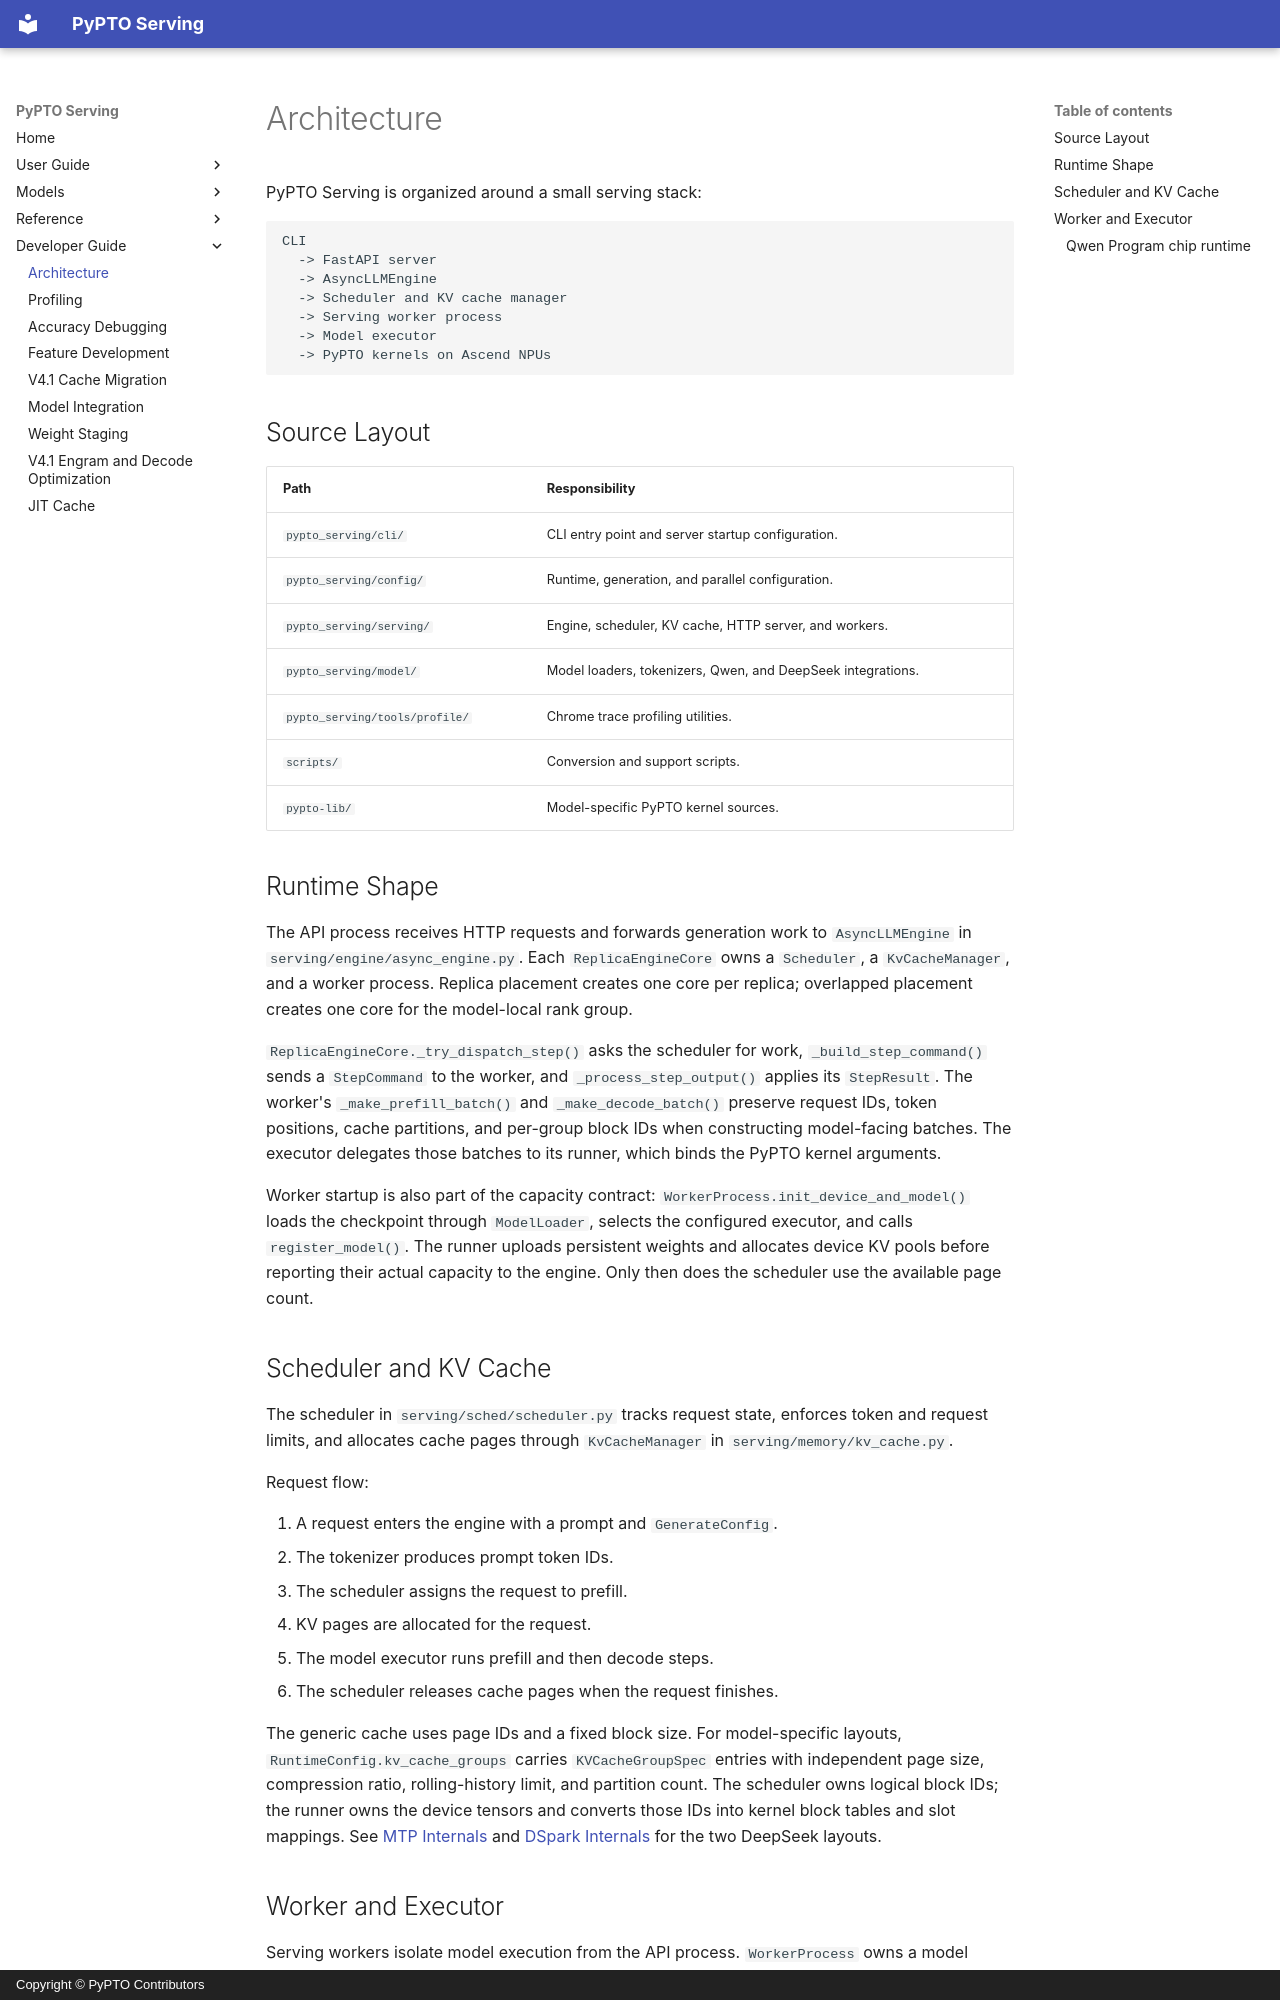

repository: hw-native-sys/pypto-serving · page: developer-guide/architecture/index.html · generator: mkdocs · copyright: Copyright © PyPTO Contributors

# Architecture

PyPTO Serving is organized around a small serving stack:

```text
CLI
  -> FastAPI server
  -> AsyncLLMEngine
  -> Scheduler and KV cache manager
  -> Serving worker process
  -> Model executor
  -> PyPTO kernels on Ascend NPUs
```

## Source Layout

| Path | Responsibility |
| --- | --- |
| `pypto_serving/cli/` | CLI entry point and server startup configuration. |
| `pypto_serving/config/` | Runtime, generation, and parallel configuration. |
| `pypto_serving/serving/` | Engine, scheduler, KV cache, HTTP server, and workers. |
| `pypto_serving/model/` | Model loaders, tokenizers, Qwen, and DeepSeek integrations. |
| `pypto_serving/tools/profile/` | Chrome trace profiling utilities. |
| `scripts/` | Conversion and support scripts. |
| `pypto-lib/` | Model-specific PyPTO kernel sources. |

## Runtime Shape

The API process receives HTTP requests and forwards generation work to `AsyncLLMEngine` in `serving/engine/async_engine.py`. Each `ReplicaEngineCore` owns a `Scheduler`, a `KvCacheManager`, and a worker process. Replica placement creates one core per replica; overlapped placement creates one core for the model-local rank group.

`ReplicaEngineCore._try_dispatch_step()` asks the scheduler for work, `_build_step_command()` sends a `StepCommand` to the worker, and `_process_step_output()` applies its `StepResult`. The worker's `_make_prefill_batch()` and `_make_decode_batch()` preserve request IDs, token positions, cache partitions, and per-group block IDs when constructing model-facing batches. The executor delegates those batches to its runner, which binds the PyPTO kernel arguments.

Worker startup is also part of the capacity contract: `WorkerProcess.init_device_and_model()` loads the checkpoint through `ModelLoader`, selects the configured executor, and calls `register_model()`. The runner uploads persistent weights and allocates device KV pools before reporting their actual capacity to the engine. Only then does the scheduler use the available page count.


## Scheduler and KV Cache

The scheduler in `serving/sched/scheduler.py` tracks request state, enforces token and request limits, and allocates cache pages through `KvCacheManager` in `serving/memory/kv_cache.py`.

Request flow:

1. A request enters the engine with a prompt and `GenerateConfig`.
2. The tokenizer produces prompt token IDs.
3. The scheduler assigns the request to prefill.
4. KV pages are allocated for the request.
5. The model executor runs prefill and then decode steps.
6. The scheduler releases cache pages when the request finishes.

The generic cache uses page IDs and a fixed block size. For model-specific layouts, `RuntimeConfig.kv_cache_groups` carries `KVCacheGroupSpec` entries with independent page size, compression ratio, rolling-history limit, and partition count. The scheduler owns logical block IDs; the runner owns the device tensors and converts those IDs into kernel block tables and slot mappings. See [MTP Internals](../models/deepseek-v4/mtp-internals.md#cache-layout) and [DSpark Internals](../models/deepseek-v4/dspark-internals.md#how-the-deployment-maps-onto-the-kernels) for the two DeepSeek layouts.
